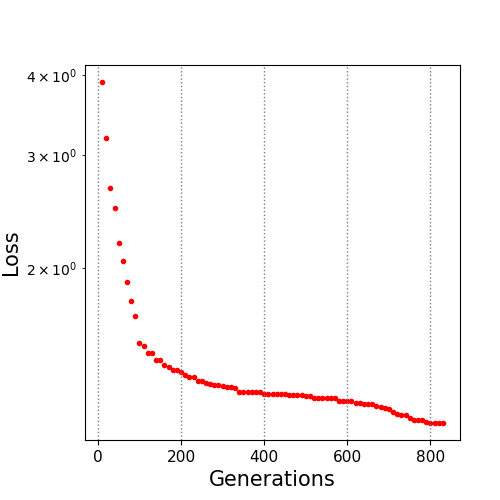

The table this chart was drawn from, first rows:
10.0, 3.897518
20.0, 3.186
30.0, 2.669
40.0, 2.485
50.0, 2.19
60.0, 2.055
70.0, 1.906
80.0, 1.779
90.0, 1.685
100.0, 1.529
110.0, 1.514
120.0, 1.475
130.0, 1.475
140.0, 1.442
150.0, 1.438
160.0, 1.417
170.0, 1.402
180.0, 1.389
190.0, 1.389
200.0, 1.38
210.0, 1.364
220.0, 1.357
230.0, 1.357
240.0, 1.334
250.0, 1.334
260.0, 1.324
270.0, 1.322
280.0, 1.318
290.0, 1.315
300.0, 1.313
310.0, 1.309
320.0, 1.309
330.0, 1.302
340.0, 1.282
350.0, 1.282
360.0, 1.282
370.0, 1.282
380.0, 1.282
390.0, 1.282
400.0, 1.275
410.0, 1.275
420.0, 1.275
430.0, 1.275
440.0, 1.275
450.0, 1.273
460.0, 1.268
470.0, 1.268
480.0, 1.268
490.0, 1.268
500.0, 1.267
510.0, 1.267
520.0, 1.256
530.0, 1.256
540.0, 1.256
550.0, 1.256
560.0, 1.256
570.0, 1.256
580.0, 1.245
590.0, 1.245
600.0, 1.245
610.0, 1.245
... 22 more rows
